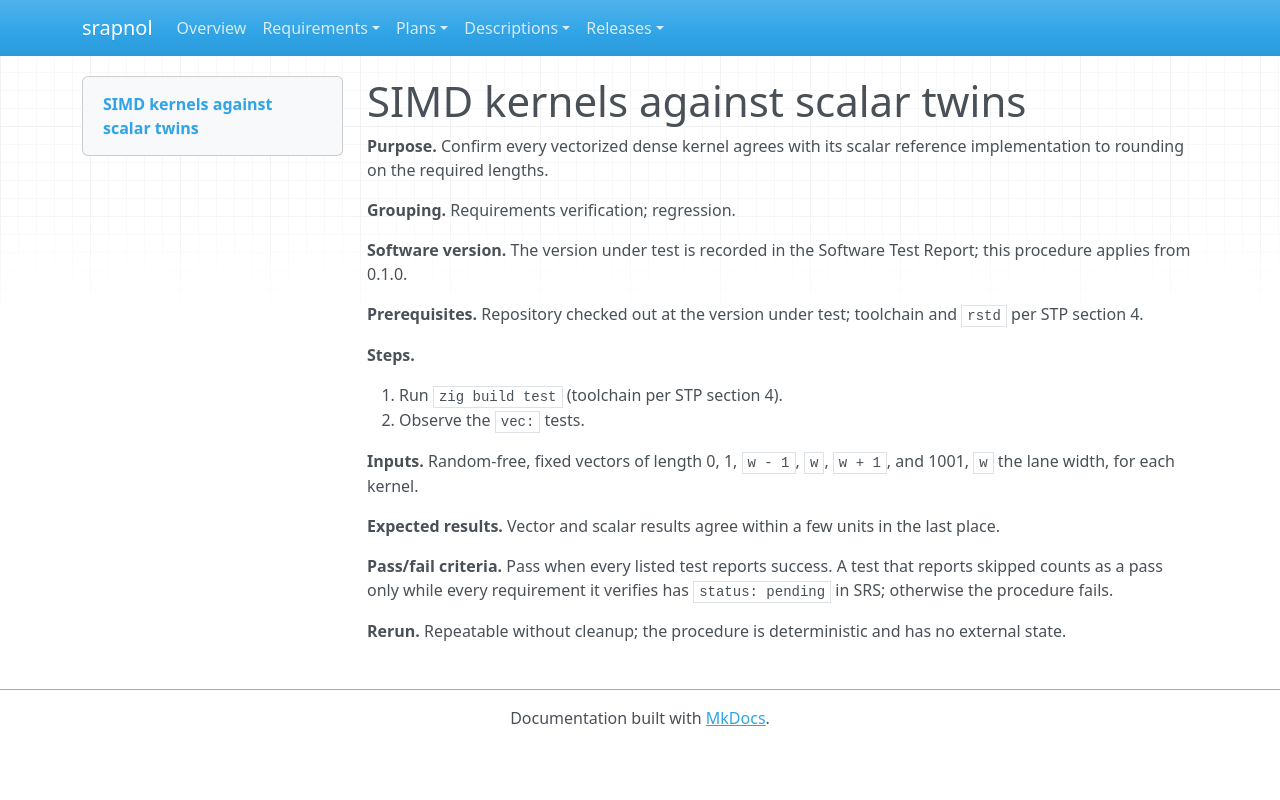

repository: emanspeaks/srapnol · page: tst/TST-004/index.html · generator: mkdocs

---
active: true
category: procedure
derived: false
level: 2.4
links:
- SRS-095: MtwnuEtea5QG3-6fHDls4gsjYjkcSX00ZiaYTea4pH8=
- SRS-098: pyiJUPL50vm-WAFHyZ0AjvhGm6ePeBSLDYi0JU-cVpM=
- SRS-101: rURP3uuDgNQ0wFgWJXg_uiSNYz_fuGXr-sai53TdDeA=
normative: true
ref: ''
reviewed: yy0-I04o6imqR1eFJmKXmm2axyZweE435yZ_4w_1WkU=
status: pending
verification-method: Test
---

# SIMD kernels against scalar twins

**Purpose.** Confirm every vectorized dense kernel agrees with its scalar reference implementation to rounding on the required lengths.

**Grouping.** Requirements verification; regression.

**Software version.** The version under test is recorded in the Software Test Report; this procedure applies from 0.1.0.

**Prerequisites.** Repository checked out at the version under test; toolchain and `rstd` per STP section 4.

**Steps.**

1. Run `zig build test` (toolchain per STP section 4).
2. Observe the `vec:` tests.

**Inputs.** Random-free, fixed vectors of length 0, 1, `w - 1`, `w`, `w + 1`, and 1001, `w` the lane width, for each kernel.

**Expected results.** Vector and scalar results agree within a few units in the last place.

**Pass/fail criteria.** Pass when every listed test reports success. A test that reports skipped counts as a pass only while every requirement it verifies has `status: pending` in SRS; otherwise the procedure fails.

**Rerun.** Repeatable without cleanup; the procedure is deterministic and has no external state.
